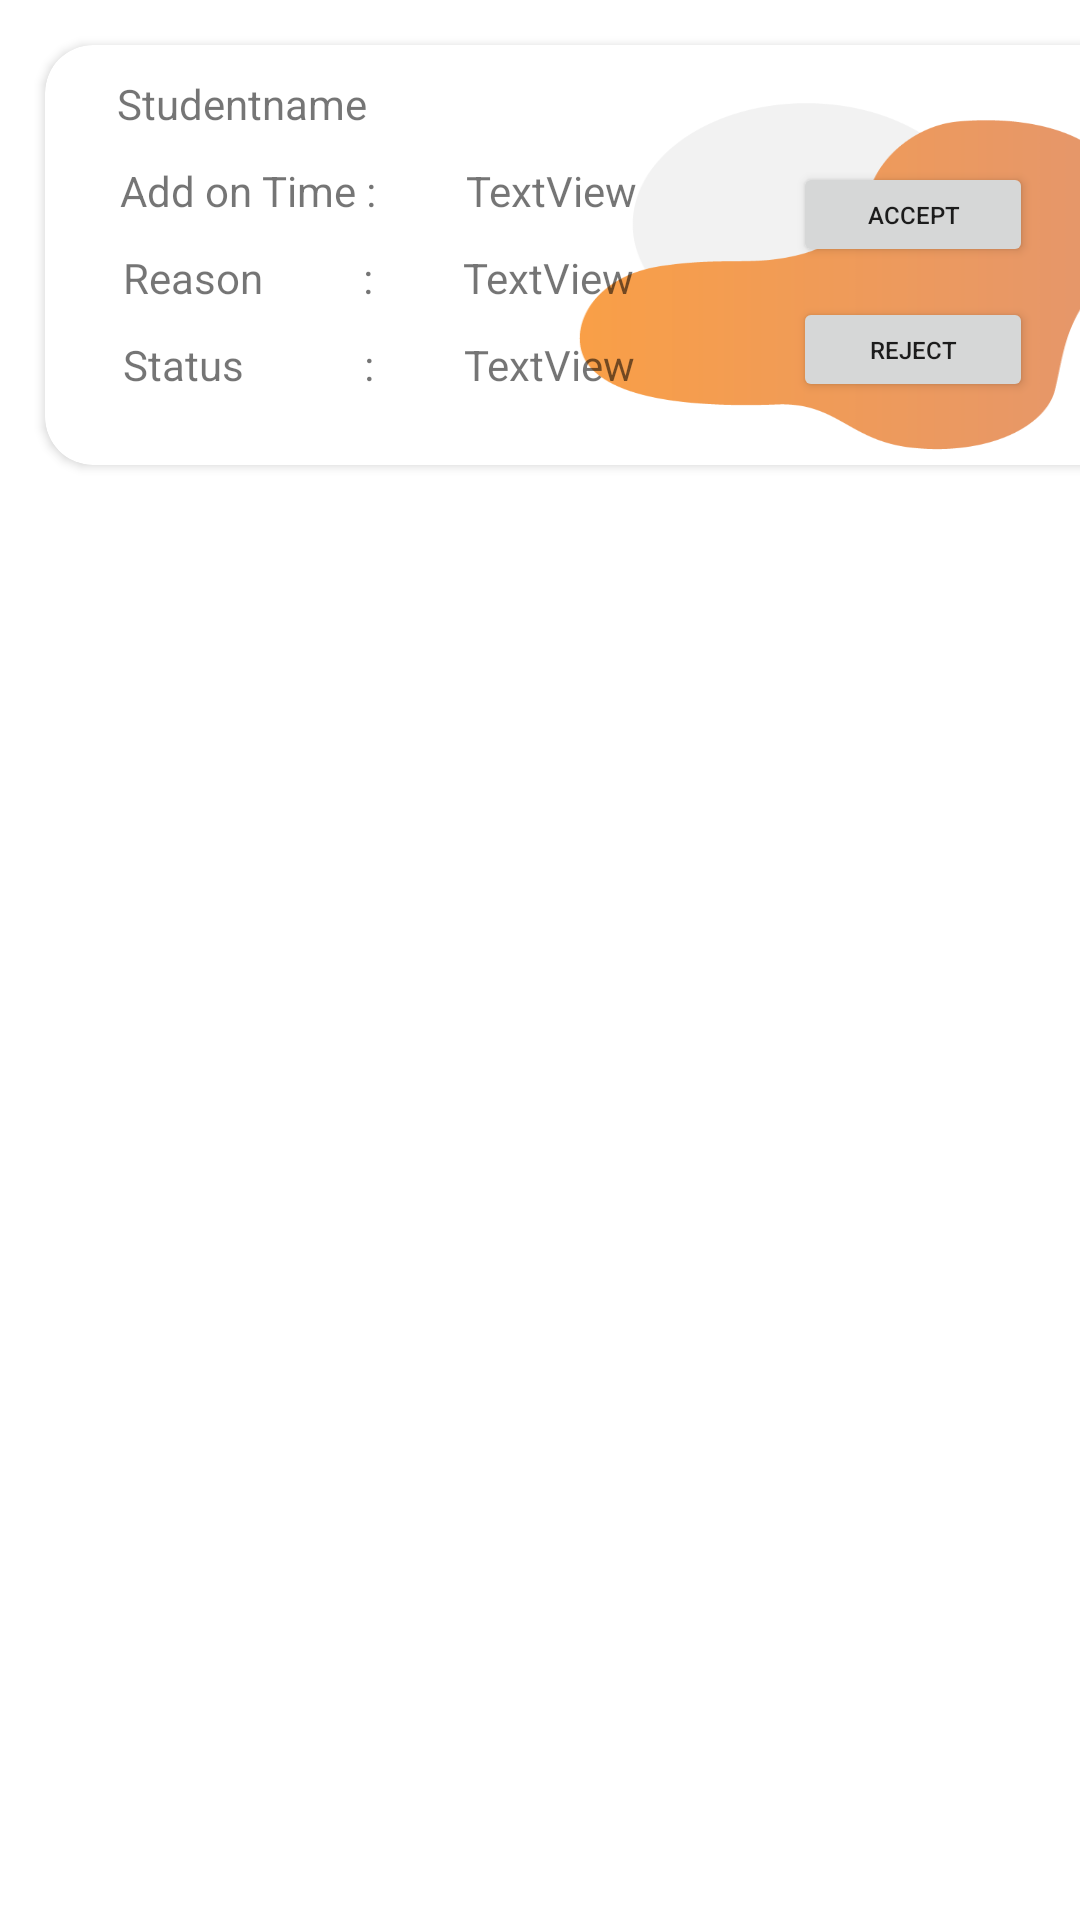

Here is an Android app screen rendered from its layout file. Give the layout XML and the strings, colors and styles it references.
<!-- AndroidManifest.xml: application theme Theme.HostlyAnd -->
<!-- res/layout/customwardenview_addontime.xml -->
<?xml version="1.0" encoding="utf-8"?>
<androidx.constraintlayout.widget.ConstraintLayout xmlns:android="http://schemas.android.com/apk/res/android"
    xmlns:app="http://schemas.android.com/apk/res-auto"
    xmlns:tools="http://schemas.android.com/tools"
    android:layout_width="match_parent"
    android:layout_height="match_parent"
    tools:context=".CustomwardenviewAddontime">

    <androidx.cardview.widget.CardView
        android:layout_width="380dp"
        android:layout_height="140dp"
        android:layout_marginStart="15dp"
        android:layout_marginTop="15dp"
        app:cardCornerRadius="16dp"
        app:layout_constraintStart_toStartOf="parent"
        app:layout_constraintTop_toTopOf="parent">

        <androidx.constraintlayout.widget.ConstraintLayout
            android:layout_width="match_parent"
            android:background="@drawable/bg03"
            android:layout_height="match_parent">

            <TextView
                android:id="@+id/textView43"
                android:layout_width="wrap_content"
                android:layout_height="wrap_content"
                android:layout_marginStart="25dp"
                android:layout_marginTop="10dp"
                android:text="Add on Time :"
                app:layout_constraintStart_toStartOf="parent"
                app:layout_constraintTop_toBottomOf="@+id/textView50" />

            <TextView
                android:id="@+id/textView44"
                android:layout_width="wrap_content"
                android:layout_height="wrap_content"
                android:layout_marginStart="30dp"
                android:text="TextView"
                app:layout_constraintBottom_toBottomOf="@+id/textView43"
                app:layout_constraintStart_toEndOf="@+id/textView43"
                app:layout_constraintTop_toTopOf="@+id/textView43" />

            <TextView
                android:id="@+id/textView45"
                android:layout_width="wrap_content"
                android:layout_height="wrap_content"
                android:layout_marginTop="10dp"
                android:text="Reason          :"
                app:layout_constraintEnd_toEndOf="@+id/textView43"
                app:layout_constraintStart_toStartOf="@+id/textView43"
                app:layout_constraintTop_toBottomOf="@+id/textView43" />

            <TextView
                android:id="@+id/textView46"
                android:layout_width="wrap_content"
                android:layout_height="wrap_content"
                android:layout_marginStart="30dp"
                android:text="TextView"
                app:layout_constraintBottom_toBottomOf="@+id/textView45"
                app:layout_constraintStart_toEndOf="@+id/textView45"
                app:layout_constraintTop_toTopOf="@+id/textView45" />

            <Button
                android:id="@+id/button13"
                android:layout_width="80dp"
                android:layout_height="35dp"
                android:layout_marginStart="52dp"
                android:text="Accept"
                android:textSize="8dp"
                app:layout_constraintBottom_toTopOf="@+id/textView46"
                app:layout_constraintStart_toEndOf="@+id/textView44"
                app:layout_constraintTop_toTopOf="@+id/textView44"
                app:layout_constraintVertical_bias="0.0" />

            <Button
                android:id="@+id/button14"
                android:layout_width="80dp"
                android:layout_height="35dp"
                android:layout_marginTop="10dp"
                android:text="Reject"
                android:textSize="8dp"
                app:layout_constraintEnd_toEndOf="@+id/button13"
                app:layout_constraintStart_toStartOf="@+id/button13"
                app:layout_constraintTop_toBottomOf="@+id/button13" />

            <TextView
                android:id="@+id/textView47"
                android:layout_width="wrap_content"
                android:layout_height="wrap_content"
                android:layout_marginTop="10dp"
                android:text="Status            :"
                app:layout_constraintEnd_toEndOf="@+id/textView45"
                app:layout_constraintStart_toStartOf="@+id/textView45"
                app:layout_constraintTop_toBottomOf="@+id/textView45" />

            <TextView
                android:id="@+id/textView48"
                android:layout_width="wrap_content"
                android:layout_height="wrap_content"
                android:layout_marginStart="30dp"
                android:text="TextView"
                app:layout_constraintBottom_toBottomOf="@+id/textView47"
                app:layout_constraintStart_toEndOf="@+id/textView47"
                app:layout_constraintTop_toTopOf="@+id/textView47" />

            <TextView
                android:id="@+id/textView50"
                android:layout_width="wrap_content"
                android:layout_height="wrap_content"
                android:layout_marginStart="24dp"
                android:layout_marginTop="10dp"
                android:text="Studentname"
                app:layout_constraintStart_toStartOf="parent"
                app:layout_constraintTop_toTopOf="parent" />
        </androidx.constraintlayout.widget.ConstraintLayout>
    </androidx.cardview.widget.CardView>
</androidx.constraintlayout.widget.ConstraintLayout>
<!-- resources referenced by this layout -->
<resources>
  <!-- drawable bg03: png bitmap (drawable, 14703 bytes) -->
  <style name="Theme.HostlyAnd" parent="Theme.MaterialComponents.DayNight.DarkActionBar">
          
          <item name="colorPrimary">@color/purple_500</item>
          <item name="colorPrimaryVariant">@color/purple_700</item>
          <item name="colorOnPrimary">@color/white</item>
          
          <item name="colorSecondary">@color/teal_200</item>
          <item name="colorSecondaryVariant">@color/teal_700</item>
          <item name="colorOnSecondary">@color/black</item>
          
          <item name="android:statusBarColor">?attr/colorPrimaryVariant</item>
          
      </style>
  <!-- not gathered from this repository: default colours our renderer supplied (Android Studio template values) -->
  <color name="purple_500">#FF6200EE</color>
  <color name="purple_700">#FF3700B3</color>
  <color name="teal_200">#FF03DAC5</color>
  <color name="teal_700">#FF018786</color>
  <color name="black">#FF000000</color>
  <color name="white">#FFFFFFFF</color>
</resources>
